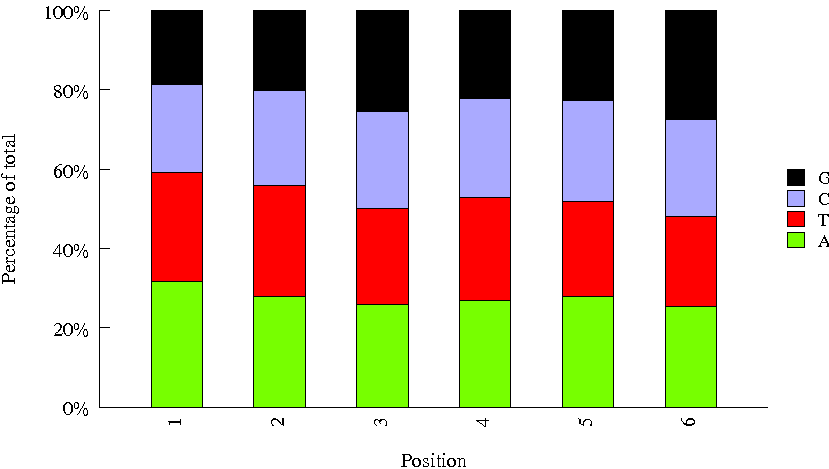

The data file committed next to this chart (first rows):
Sequence, name, set
AGTACAAG, Index_25, bioo
CAATGGAA, Index_33, bioo
GCCAAGAC, Index_30, bioo
GTCGTAGA, Index_88, bioo
CCTCCTGA, Index_91, bioo
ATGCCTAA, Index_31, bioo
TGGAACAA, Index_7, bioo
CACTTCGA, Index_20, bioo
AGATGTAC, Index_16, bioo
GGAGAACA, Index_50, bioo
TCTTCACA, Index_96, bioo
CAGATCTG, Index_73, bioo
GAACAGGC, Index_89, bioo
TGGCTTCA, Index_14, bioo
ATCCTGTA, Index_24, bioo
ATTGGCTC, Index_65, bioo
GCGAGTAA, Index_81, bioo
TAGGATGA, Index_69, bioo
TCCGTCTA, Index_87, bioo
ATAGCGAC, Index_68, bioo
CCGTGAGA, Index_39, bioo
GACAGTGC, Index_93, bioo
TATCAGCA, Index_12, bioo
CGCTGATC, Index_63, bioo
GTACGCAA, Index_52, bioo
ATTGAGGA, Index_92, bioo
CCATCCTC, Index_83, bioo
TGAAGAGA, Index_62, bioo
GGTGCGAA, Index_32, bioo
CACCTTAC, Index_55, bioo
ACTATGCA, Index_80, bioo
GTGTTCTA, Index_1, bioo
TTCACGCA, Index_54, bioo
CATCAAGT, Index_3, bioo
ACAGATTC, Index_41, bioo
TGGTGGTA, Index_95, bioo
GCCACATA, Index_57, bioo
AAGGACAC, Index_51, bioo
CGACACAC, Index_72, bioo
GTCTGTCA, Index_4, bioo
CCTCTATC, Index_86, bioo
AAGACGGA, Index_21, bioo
AGAGTCAA, Index_53, bioo
CTGGCATA, Index_84, bioo
GCTAACGA, Index_59, bioo
GAATCTGA, Index_23, bioo
AGCCATGC, Index_85, bioo
CTGAGCCA, Index_10, bioo
AATGTTGC, Index_46, bioo
CGACTGGA, Index_43, bioo
ACCTCCAA, Index_8, bioo
GATAGACA, Index_74, bioo
CTGTAGCC, Index_13, bioo
GCTCGGTA, Index_71, bioo
CGCATACA, Index_28, bioo
ACAGCAGA, Index_17, bioo
GAGTTAGC, Index_64, bioo
CTCAATGA, Index_90, bioo
AGTGGTCA, Index_82, bioo
CAACCACA, Index_47, bioo
... 129 more rows
